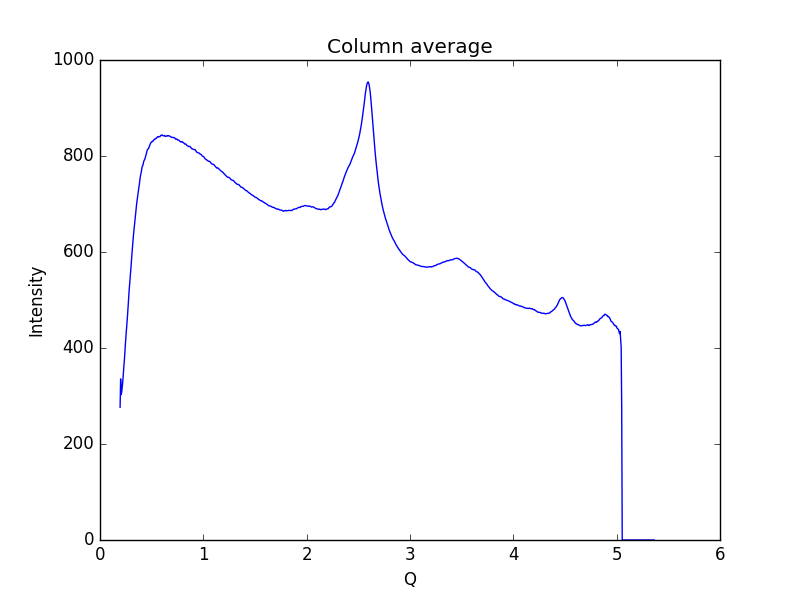

Data behind this chart, as committed beside it:
0.19448614755544588, 276.593
0.1997, 335.6
0.2048, 302.9
0.21, 307.9
0.2152, 318.2
0.2204, 330
0.2255, 346.4
0.2307, 361
0.2359, 374.6
0.2411, 392.8
0.2462, 410
0.2514, 424.5
0.2566, 440
0.2618, 455.2
0.2669, 469.6
0.2721, 487.6
0.2773, 506.5
0.2825, 521.3
0.2876, 534.5
0.2928, 548.1
0.298, 563.2
0.3032, 579.2
0.3083, 593.9
0.3135, 608
0.3187, 621.9
0.3239, 635.3
0.329, 646.5
0.3342, 657.6
0.3394, 667.8
0.3446, 680.6
0.3497, 691.6
0.3549, 700.9
0.3601, 709.3
0.3653, 718.9
0.3704, 727.3
0.3756, 733.9
0.3808, 740.7
0.386, 750.7
0.3911, 758.2
0.3963, 763.3
0.4015, 769.1
0.4067, 776.3
0.4118, 779.7
0.417, 781.7
0.4222, 788
0.4274, 790.9
0.4325, 792.7
0.4377, 796.1
0.4429, 800.8
0.4481, 804.2
0.4532, 809.3
0.4584, 813.3
0.4636, 814.1
0.4688, 815.2
0.4739, 818
0.4791, 820.9
0.4843, 823.2
0.4895, 826.7
0.4946, 828.3
0.4998, 828.5
0.505, 830.6
... 939 more rows
